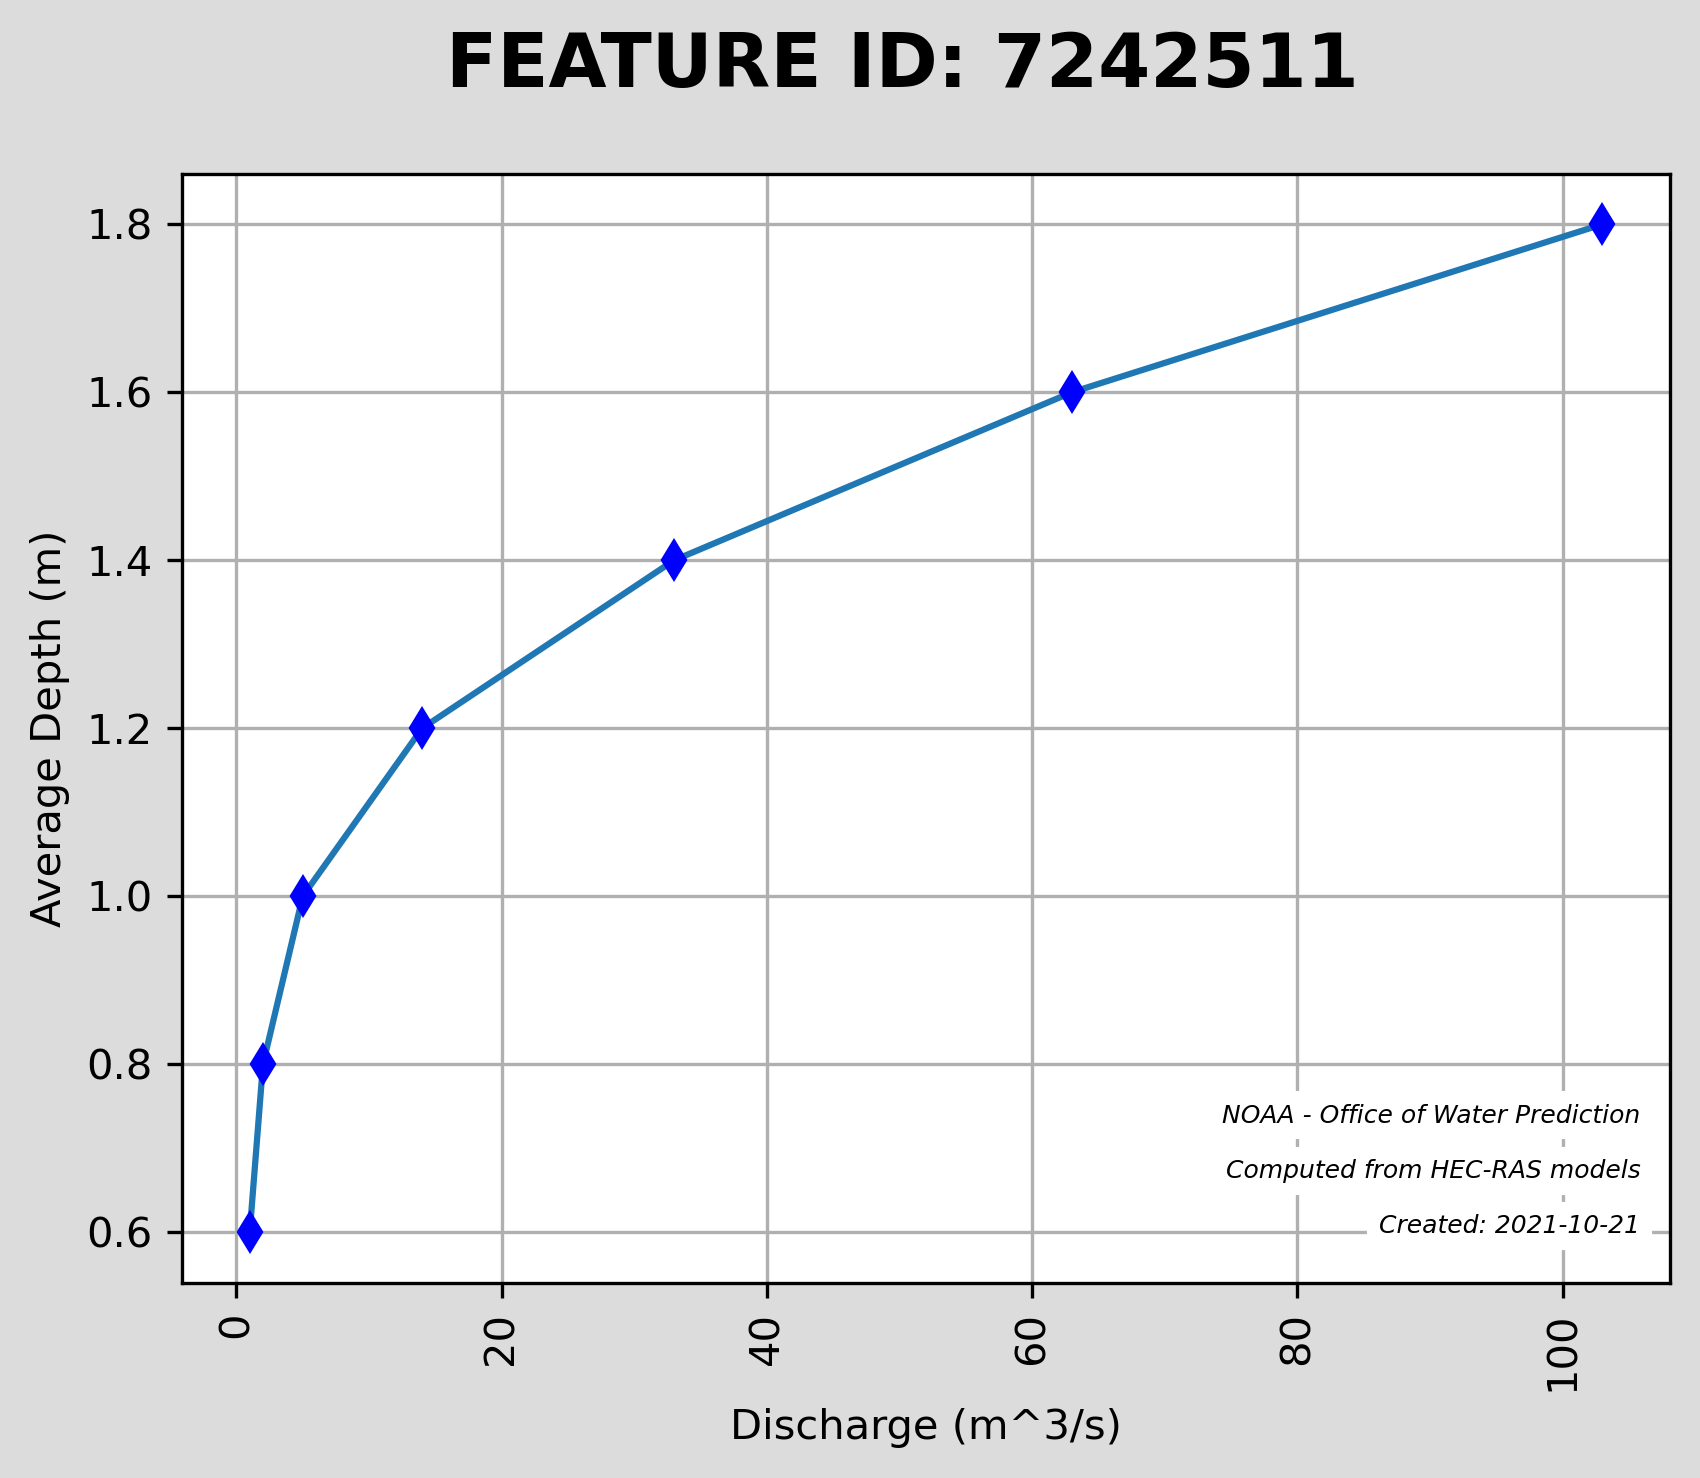

Source data for this figure (header and first rows):
Flow(cms), AvgDepth(m)
1, 0.6
2, 0.8
5, 1.0
14, 1.2
33, 1.4
63, 1.6
103, 1.8
